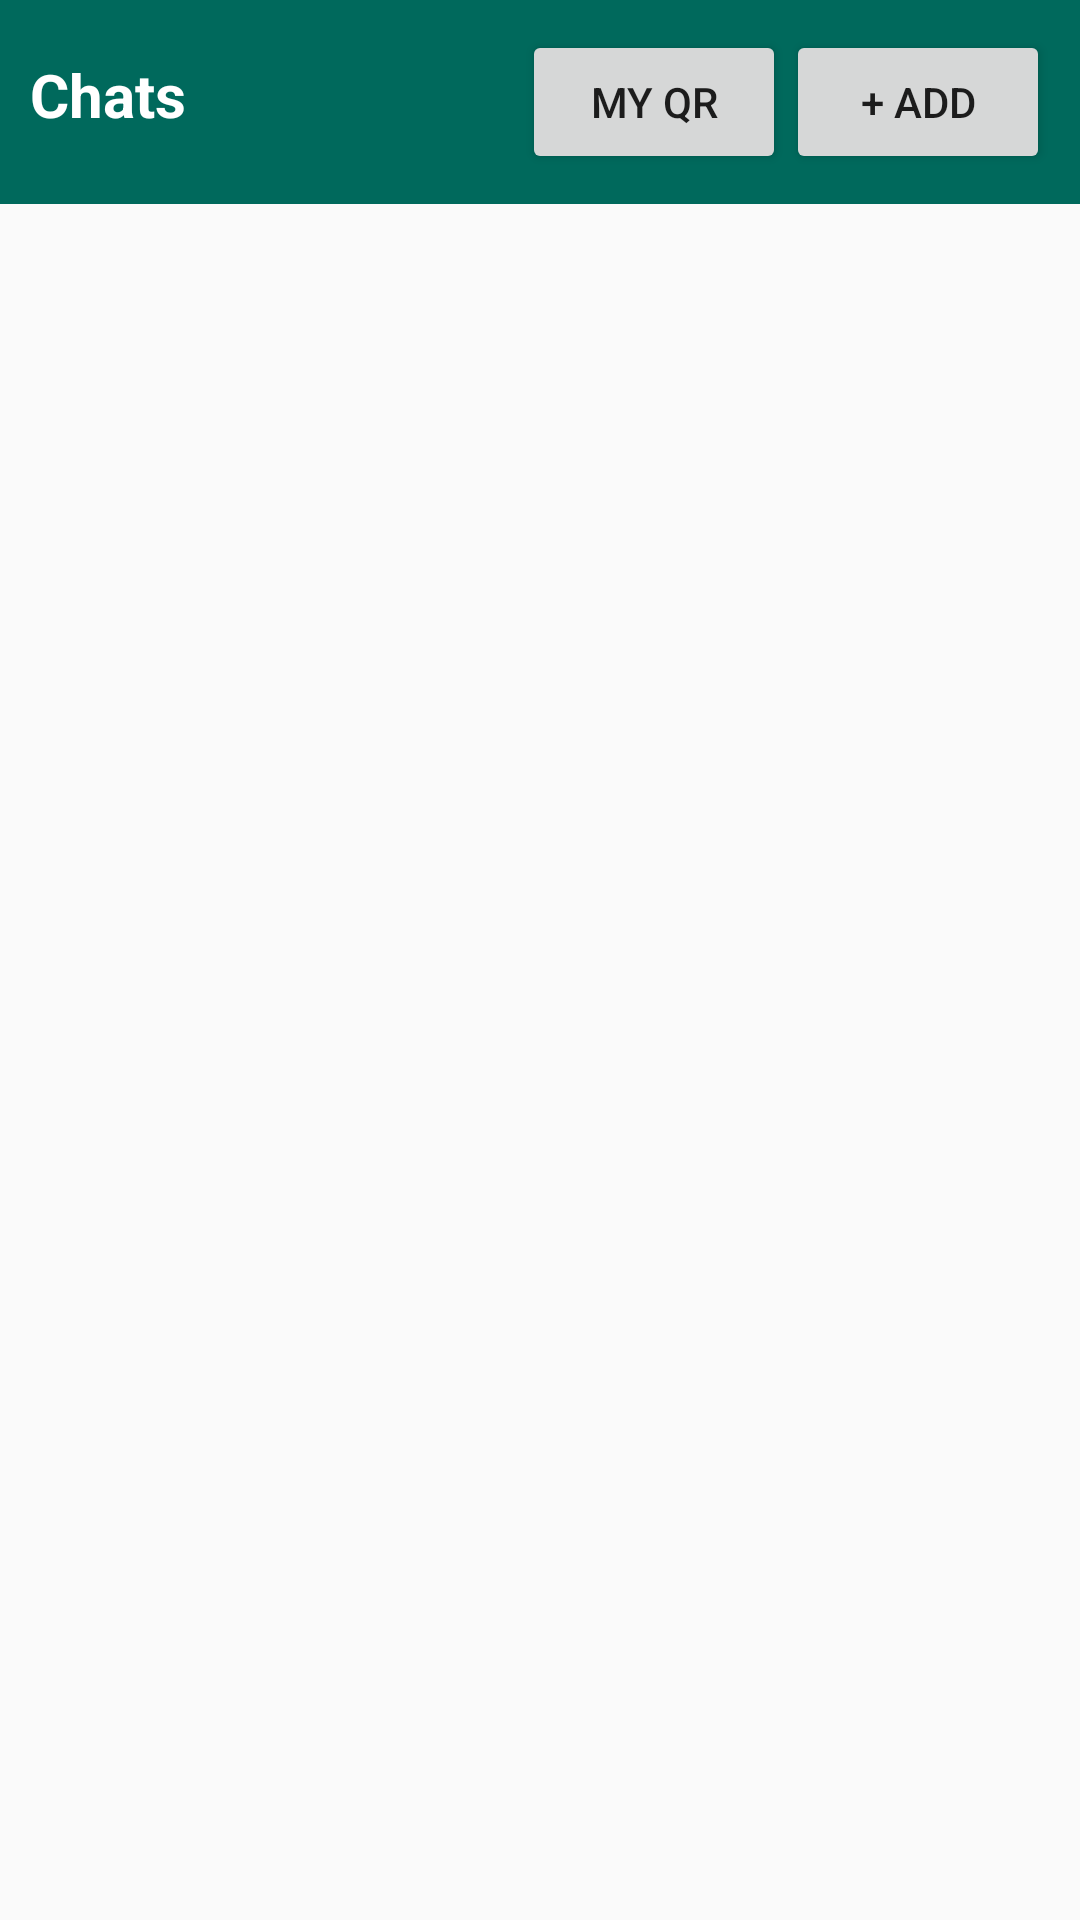

Reconstruct the res/layout file that produces this screen, plus the resources it refers to.
<!-- AndroidManifest.xml: application theme Theme.NeuralAudioNoe -->
<!-- res/layout/activity_contacts.xml -->
<?xml version="1.0" encoding="utf-8"?>
<LinearLayout xmlns:android="http://schemas.android.com/apk/res/android"
    android:layout_width="match_parent" android:layout_height="match_parent"
    android:orientation="vertical">

    <LinearLayout android:layout_width="match_parent" android:layout_height="wrap_content"
        android:orientation="horizontal" android:padding="10dp" android:background="#00695C">
        <TextView android:layout_width="0dp" android:layout_weight="1" android:layout_height="wrap_content"
            android:text="Chats" android:textColor="#FFFFFF" android:textSize="20sp" android:textStyle="bold"/>
        <Button android:id="@+id/myQrButton" android:layout_width="wrap_content"
            android:layout_height="wrap_content" android:text="MY QR"/>
        <Button android:id="@+id/addContactButton" android:layout_width="wrap_content"
            android:layout_height="wrap_content" android:text="+ ADD"/>
    </LinearLayout>

    <androidx.recyclerview.widget.RecyclerView android:id="@+id/contactsList"
        android:layout_width="match_parent" android:layout_height="0dp" android:layout_weight="1"/>
</LinearLayout>
<!-- resources referenced by this layout -->
<resources>
  <style name="Theme.NeuralAudioNoe" parent="android:Theme.Material.Light.NoActionBar" />
</resources>
